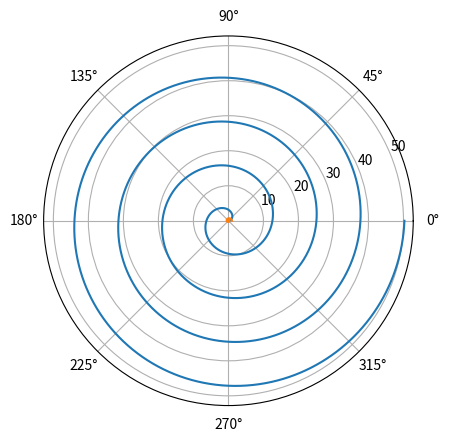

Write Python code to recreate this figure.
#C:\Anaconda3\envs\python39interpret\python.exe "C:\Program Files\JetBrains\PyCharm 2021.2\plugins\python\helpers\pydev\pydevconsole.py" --mode=client --port=61523
#import sys
#print('Python %s on %s' % (sys.version, sys.platform))
# [redacted]


import numpy as np
import matplotlib.pyplot as plt

# а) Архимедова спираль
theta = np.linspace(0, 8.*np.pi, 10001)
a, b = 0, 2

r = a + b * theta

plt.polar(theta, r)
plt.show()

# б) Логарифмическая спираль
theta = np.linspace(0, 8.*np.pi, 10001)
a = 0.8

r = a ** theta

plt.polar(theta, r)
plt.show()
